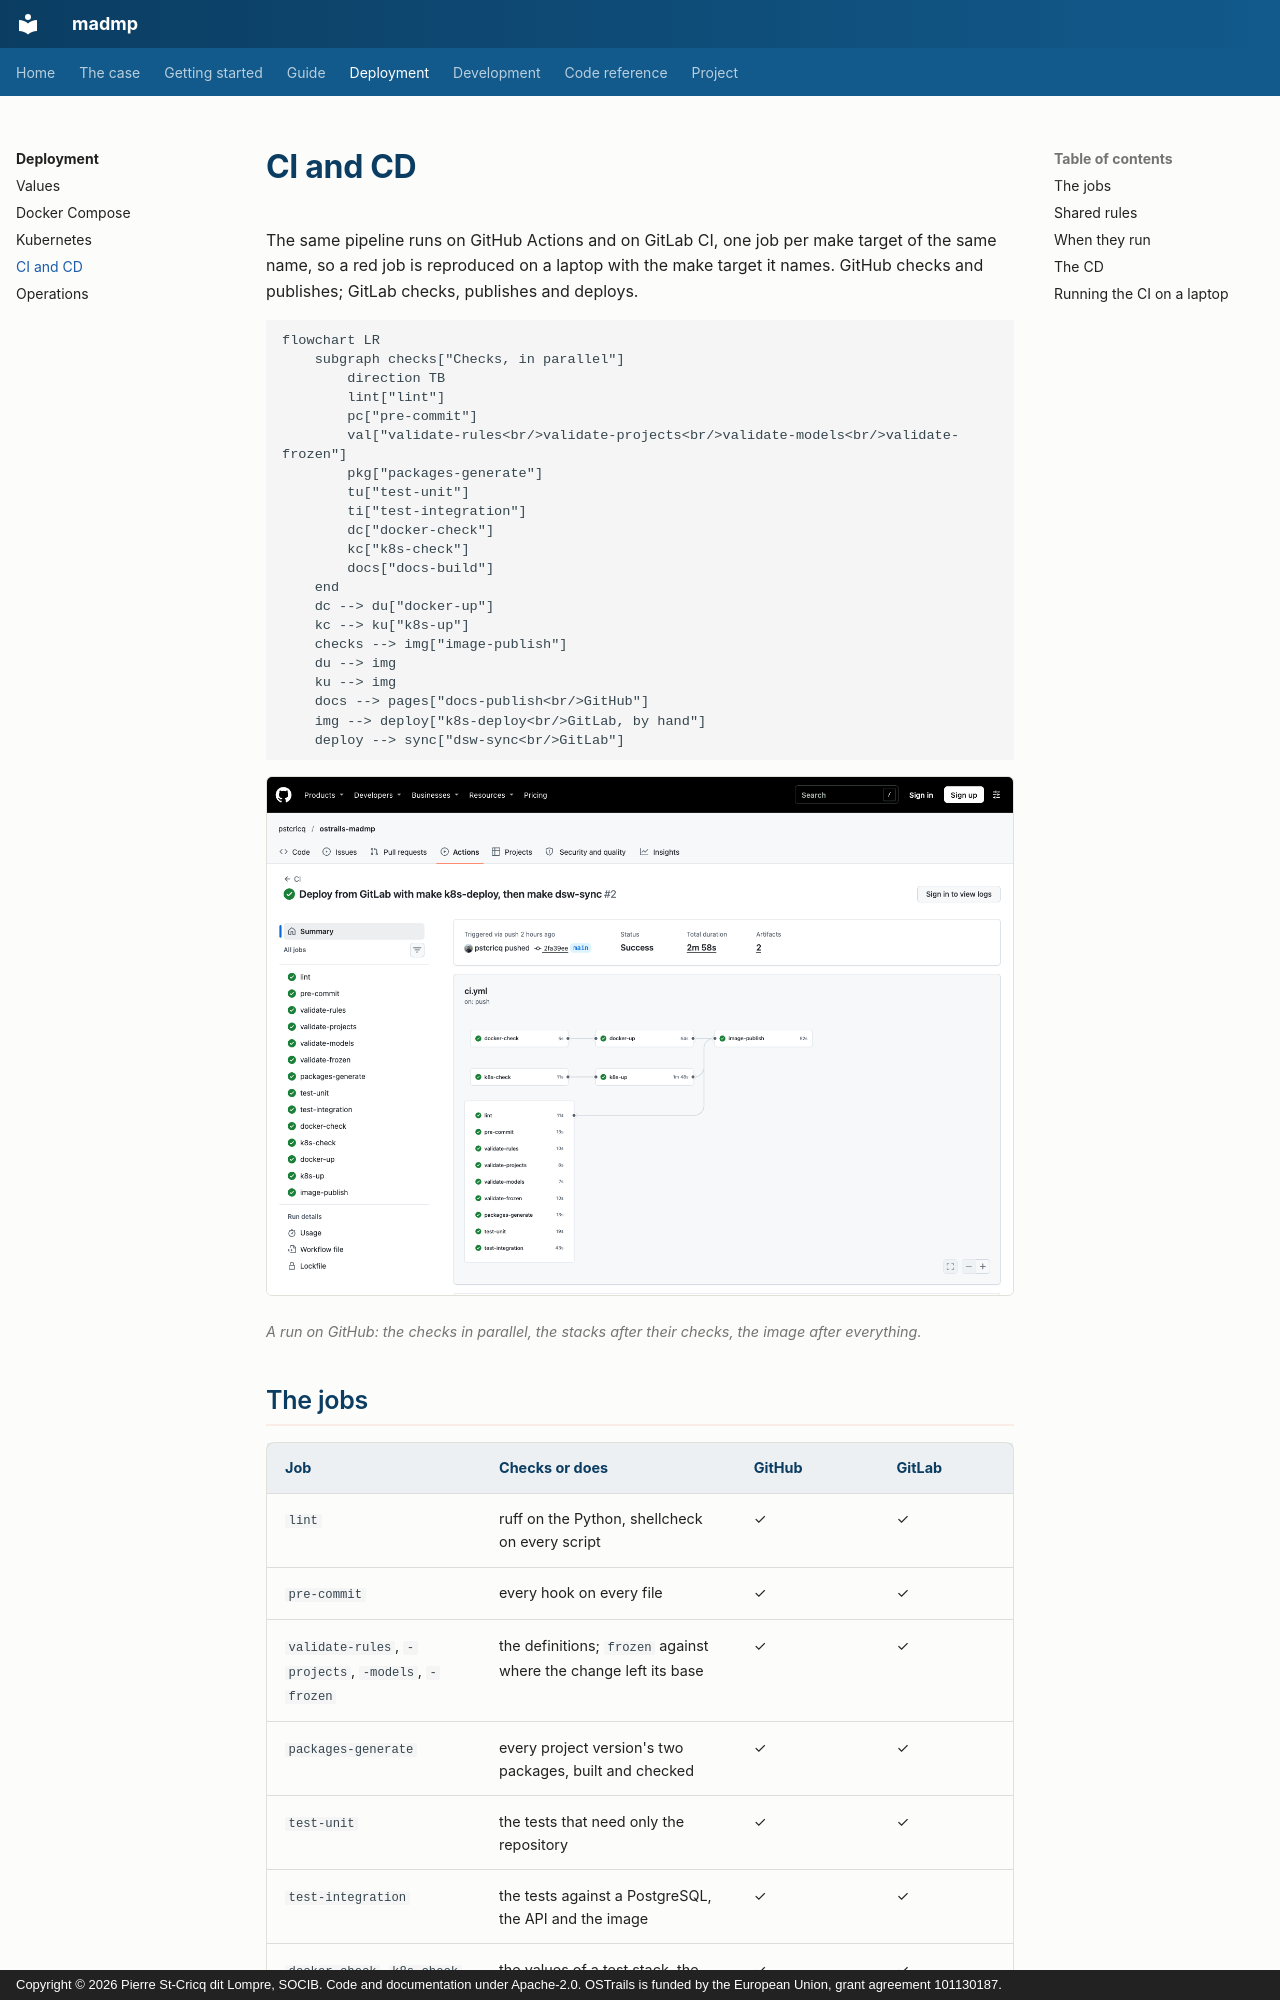

repository: pstcricq/ostrails-madmp · page: deployment/ci-cd/index.html · generator: mkdocs · copyright: Copyright © 2026 Pierre St-Cricq dit Lompre, SOCIB. Code and documentation under Apache-2.0. OSTrails is funded by the European Union, grant agreement 101130187.

# CI and CD

The same pipeline runs on GitHub Actions and on GitLab CI, one job per make target of the same name, so a red job is reproduced on a laptop with the make target it names. GitHub checks and publishes; GitLab checks, publishes and deploys.

```mermaid
flowchart LR
    subgraph checks["Checks, in parallel"]
        direction TB
        lint["lint"]
        pc["pre-commit"]
        val["validate-rules<br/>validate-projects<br/>validate-models<br/>validate-frozen"]
        pkg["packages-generate"]
        tu["test-unit"]
        ti["test-integration"]
        dc["docker-check"]
        kc["k8s-check"]
        docs["docs-build"]
    end
    dc --> du["docker-up"]
    kc --> ku["k8s-up"]
    checks --> img["image-publish"]
    du --> img
    ku --> img
    docs --> pages["docs-publish<br/>GitHub"]
    img --> deploy["k8s-deploy<br/>GitLab, by hand"]
    deploy --> sync["dsw-sync<br/>GitLab"]
```

![A run of the GitHub CI](../assets/screenshots/ci-run.png)

*A run on GitHub: the checks in parallel, the stacks after their checks, the image after everything.*
